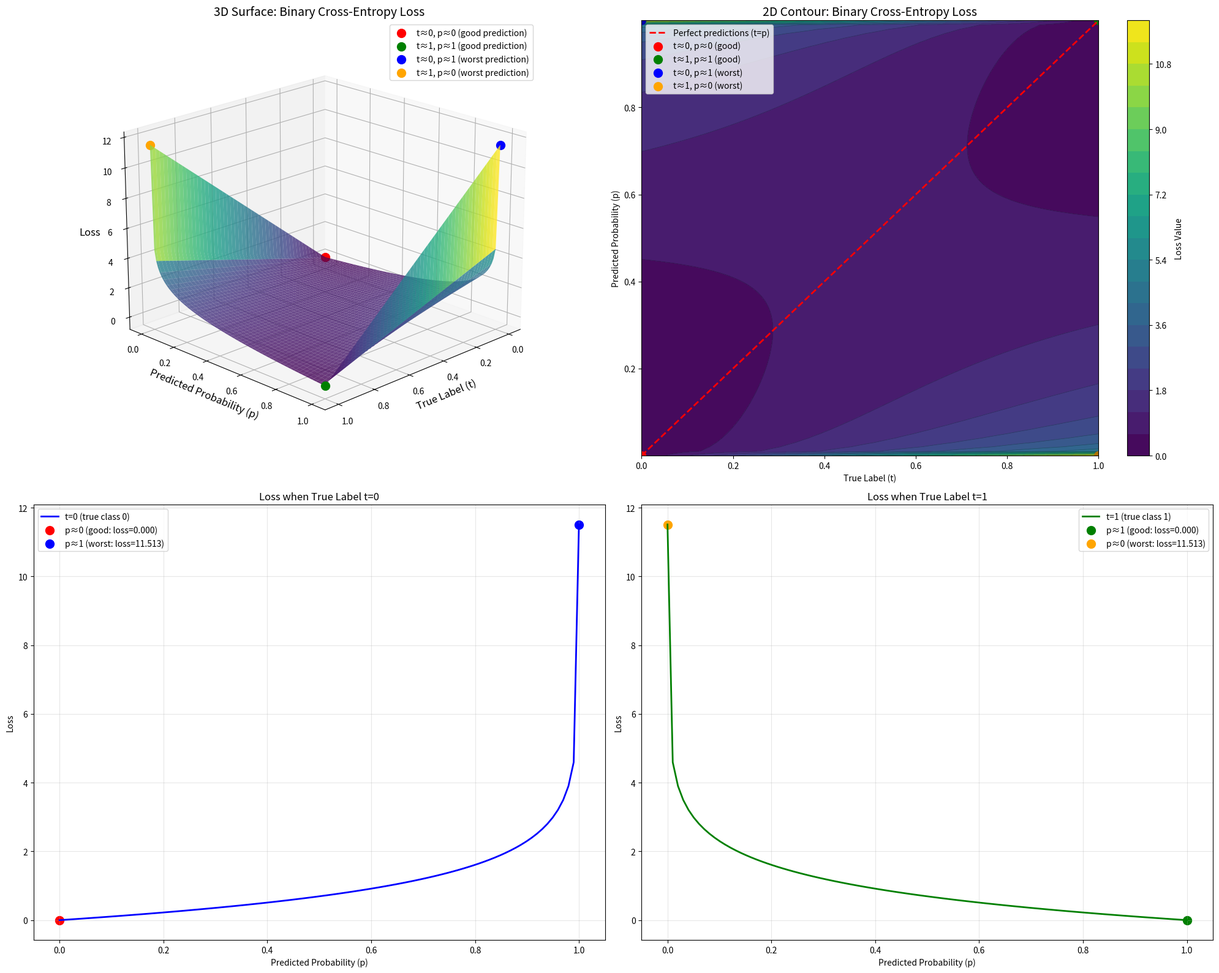

Write the Python code that produced this figure.
import numpy as np
import matplotlib.pyplot as plt
from mpl_toolkits.mplot3d import Axes3D

# Define the loss function
def binary_cross_entropy_loss(t, p):
    """
    Binary cross-entropy loss: -(t * log(p) + (1-t) * log(1-p))
    where t is the true label (0 or 1) and p is the predicted probability
    """
    # Add small epsilon to avoid log(0)
    epsilon = 1e-15
    p = np.clip(p, epsilon, 1 - epsilon)
    
    return -(t * np.log(p) + (1.0 - t) * np.log(1.0 - p))

# Create meshgrid for t and p
epsilon = 1e-5
t_range = np.linspace(0, 1, 100)
p_range = np.linspace(epsilon, 1 - epsilon, 100)
T, P = np.meshgrid(t_range, p_range)

# Calculate loss for each combination
Loss = binary_cross_entropy_loss(T, P)

# Create 2x2 subplot layout
fig = plt.figure(figsize=(20, 16))

# 3D plot (top left)
ax1 = fig.add_subplot(221, projection='3d')

# Plot the surface
surf = ax1.plot_surface(T, P, Loss, cmap='viridis', alpha=0.8, linewidth=0, antialiased=True)

# Set labels and title for 3D plot
ax1.set_xlabel('True Label (t)', fontsize=12)
ax1.set_ylabel('Predicted Probability (p)', fontsize=12)
ax1.set_zlabel('Loss', fontsize=12)
ax1.set_title('3D Surface: Binary Cross-Entropy Loss', fontsize=14)

# Set viewing angle for better visualization
ax1.view_init(elev=20, azim=45)

# Add some specific points of interest to 3D plot
# When t=0 (perfect prediction for class 0)
ax1.scatter([0], [epsilon], [binary_cross_entropy_loss(0, epsilon)], 
           color='red', s=100, label='t≈0, p≈0 (good prediction)')

# When t=1 (perfect prediction for class 1)  
ax1.scatter([1], [1 - epsilon], [binary_cross_entropy_loss(1, 1 - epsilon)], 
           color='green', s=100, label='t≈1, p≈1 (good prediction)')

# When t=0 but p=1 (worst prediction)
ax1.scatter([0], [1 - epsilon], [binary_cross_entropy_loss(0, 1 - epsilon)], 
           color='blue', s=100, label='t≈0, p≈1 (worst prediction)')

# When t=1 but p=0 (worst prediction)
ax1.scatter([1], [epsilon], [binary_cross_entropy_loss(1, epsilon)], 
           color='orange', s=100, label='t≈1, p≈0 (worst prediction)')

ax1.legend()

# 2D contour plot (top right)
ax2 = fig.add_subplot(222)
contour = ax2.contourf(T, P, Loss, levels=20, cmap='viridis')
ax2.contour(T, P, Loss, levels=20, colors='black', alpha=0.3, linewidths=0.5)

# Add colorbar for contour plot
cbar = plt.colorbar(contour, ax=ax2, label='Loss Value')
ax2.set_xlabel('True Label (t)')
ax2.set_ylabel('Predicted Probability (p)')
ax2.set_title('2D Contour: Binary Cross-Entropy Loss', fontsize=14)

# Add diagonal line where t = p (perfect predictions)
ax2.plot([0, 1], [epsilon, 1 - epsilon], 'r--', linewidth=2, label='Perfect predictions (t=p)')

# Add the same key points to contour plot
ax2.scatter([0], [epsilon], color='red', s=100, label='t≈0, p≈0 (good)')
ax2.scatter([1], [1 - epsilon], color='green', s=100, label='t≈1, p≈1 (good)')
ax2.scatter([0], [1 - epsilon], color='blue', s=100, label='t≈0, p≈1 (worst)')
ax2.scatter([1], [epsilon], color='orange', s=100, label='t≈1, p≈0 (worst)')

ax2.legend()

# Loss along t=0 (bottom left)
ax3 = fig.add_subplot(223)
p_line = np.linspace(epsilon, 1 - epsilon, 100)
loss_t0 = binary_cross_entropy_loss(0, p_line)
ax3.plot(p_line, loss_t0, 'b-', linewidth=2, label='t=0 (true class 0)')
ax3.set_xlabel('Predicted Probability (p)')
ax3.set_ylabel('Loss')
ax3.set_title('Loss when True Label t=0')
ax3.grid(True, alpha=0.3)
ax3.legend()

# Add some key points
ax3.scatter([epsilon], [binary_cross_entropy_loss(0, epsilon)], 
           color='red', s=100, label=f'p≈0 (good: loss={binary_cross_entropy_loss(0, epsilon):.3f})')
ax3.scatter([1-epsilon], [binary_cross_entropy_loss(0, 1-epsilon)], 
           color='blue', s=100, label=f'p≈1 (worst: loss={binary_cross_entropy_loss(0, 1-epsilon):.3f})')
ax3.legend()

# Loss along t=1 (bottom right)
ax4 = fig.add_subplot(224)
loss_t1 = binary_cross_entropy_loss(1, p_line)
ax4.plot(p_line, loss_t1, 'g-', linewidth=2, label='t=1 (true class 1)')
ax4.set_xlabel('Predicted Probability (p)')
ax4.set_ylabel('Loss')
ax4.set_title('Loss when True Label t=1')
ax4.grid(True, alpha=0.3)
ax4.legend()

# Add some key points
ax4.scatter([1-epsilon], [binary_cross_entropy_loss(1, 1-epsilon)], 
           color='green', s=100, label=f'p≈1 (good: loss={binary_cross_entropy_loss(1, 1-epsilon):.3f})')
ax4.scatter([epsilon], [binary_cross_entropy_loss(1, epsilon)], 
           color='orange', s=100, label=f'p≈0 (worst: loss={binary_cross_entropy_loss(1, epsilon):.3f})')
ax4.legend()

plt.tight_layout()
plt.show()

print("Loss function analysis:")
print(f"Minimum loss (when t=p): {binary_cross_entropy_loss(0.5, 0.5):.4f}")
print(f"Maximum loss (when t=0, p=1): {binary_cross_entropy_loss(0, 1 - epsilon):.4f}")
print(f"Maximum loss (when t=1, p=0): {binary_cross_entropy_loss(1, epsilon):.4f}")
